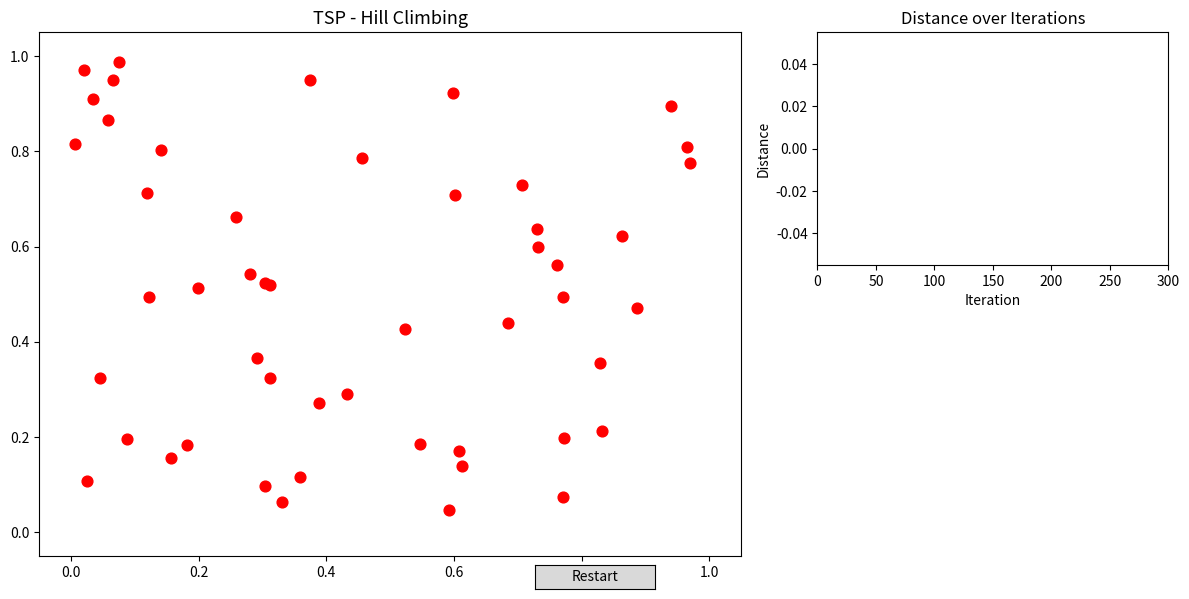

Recreate this plot in Python.
import numpy as np
import matplotlib.pyplot as plt
import matplotlib.animation as animation
from matplotlib.gridspec import GridSpec
from matplotlib.widgets import Button

# --- Setup ---
N = 50
np.random.seed(42)
cities = np.random.rand(N, 2)
# For 2-Dimensional space

def total_distance(route):
    d = 0
    for i in range(len(route)):
        a, b = cities[route[i]], cities[route[(i+1) % len(route)]]
        d += np.linalg.norm(a - b)
    return d

def two_opt_swap(route):
    r = route.copy()
    i, j = sorted(np.random.choice(len(r), 2, replace=False))
    r[i:j+1] = r[i:j+1][::-1]
    return r

# --- State ---
# Randomly initialised travelling route, no intelligence.
current = list(np.random.permutation(N))
current_dist = total_distance(current)
best_dist = current_dist

distance_history = [current_dist]
iteration = [0]
stuck_counter = [0]          # how many consecutive failed swaps
STUCK_THRESHOLD = 50        # declare local optima after this many failed attempts
is_global = [False]
local_optima_distances = []  # to compare against

# --- Figure Layout ---
fig = plt.figure(figsize=(12, 6))
gs = GridSpec(2, 2, figure=fig, width_ratios=[2, 1])

ax_route = fig.add_subplot(gs[:, 0])   # route (full left column)
ax_dist  = fig.add_subplot(gs[0, 1])   # distance over time
ax_info  = fig.add_subplot(gs[1, 1])   # text info panel

ax_route.set_xlim(-0.05, 1.05)
ax_route.set_ylim(-0.05, 1.05)
ax_route.set_title("TSP - Hill Climbing", fontsize=13)
ax_route.scatter(cities[:, 0], cities[:, 1], c='red', zorder=5, s=60)

ax_dist.set_title("Distance over Iterations")
ax_dist.set_xlabel("Iteration")
ax_dist.set_ylabel("Distance")

ax_info.axis('off')

# Route line
line, = ax_route.plot([], [], 'b-o', lw=1.5, markersize=4)

# Status badge (top-left of route plot)
status_text = ax_route.text(
    0.02, 0.97, "", transform=ax_route.transAxes,
    fontsize=11, verticalalignment='top',
    bbox=dict(boxstyle='round,pad=0.4', facecolor='white', edgecolor='gray', alpha=0.85)
)

# Distance history line
dist_line, = ax_dist.plot([], [], 'b-', lw=1.5)
ax_dist.set_xlim(0, 300)

# Info text box
info_text = ax_info.text(
    0.05, 0.95, "", transform=ax_info.transAxes,
    fontsize=10, verticalalignment='top', family='monospace',
    bbox=dict(boxstyle='round,pad=0.5', facecolor='#f7f7f7', edgecolor='#cccccc')
)

def get_status():
    # Blue while improving, orangle while searching, red at local optimum, green if it's best local optimum found so far (global within the run)
    """Determine if we're improving, at local optima, or global optima."""
    if stuck_counter[0] == 0:
        return "improving", "🔼 Improving", "#d4edda", "#155724"
    elif stuck_counter[0] < STUCK_THRESHOLD:
        return "searching", f"↔ Searching ({stuck_counter[0]})", "#fff3cd", "#856404"
    else:
        # local or global?
        if is_global[0]:
            return "global", "★ Global Optimum", "#cce5ff", "#004085"
        else:
            return "local", "⚠ Local Optimum", "#f8d7da", "#721c24"

def init():
    line.set_data([], [])
    dist_line.set_data([], [])
    return line, dist_line, status_text, info_text

def update(frame):
    global current, current_dist, best_dist

    improved = False
    for _ in range(10):
        neighbor = two_opt_swap(current)
        nd = total_distance(neighbor)
        if nd < current_dist:
            # Reason for monotonic non-increasin nature
            current, current_dist = neighbor, nd
            stuck_counter[0] = 0
            improved = True
            if current_dist < best_dist:
                best_dist = current_dist
                is_global[0] = False  # reset; we found something better
        else:
            stuck_counter[0] += 1

    iteration[0] += 1
    distance_history.append(current_dist)

    # Check if this is truly the global best seen so far
    if stuck_counter[0] >= STUCK_THRESHOLD:
        if not local_optima_distances or current_dist < min(local_optima_distances):
            is_global[0] = True
        else:
            is_global[0] = False
        if not local_optima_distances or not any(abs(current_dist - d) < 1e-6 for d in local_optima_distances):
            local_optima_distances.append(current_dist)

    # --- Route plot ---
    route = current + [current[0]]
    x = cities[route, 0]
    y = cities[route, 1]
    line.set_data(x, y)

    # Route color based on status
    status, label, bg, fg = get_status()
    colors = {"improving": "royalblue", "searching": "darkorange", 
              "local": "crimson",      "global": "mediumseagreen"}
    line.set_color(colors[status])

    # Status badge
    status_text.set_text(label)
    status_text.get_bbox_patch().set_facecolor(bg)
    status_text.set_color(fg)

    # --- Distance plot ---
    iters = list(range(len(distance_history)))
    dist_line.set_data(iters, distance_history)
    ax_dist.set_xlim(0, max(300, len(distance_history)))
    ax_dist.set_ylim(
        min(distance_history) * 0.95,
        max(distance_history) * 1.05
    )

    # --- Info panel (tracker) ---
    # Tracks iteration cnt, current and best dist, overall % improvement, failed swaps (consecutive), number of distinct local optima found
    info_text.set_text(
        f"  Iteration   : {iteration[0]}\n"
        f"  Curr Dist   : {current_dist:.4f}\n"
        f"  Best Dist   : {best_dist:.4f}\n"
        f"  Improvement : {((distance_history[0] - best_dist) / distance_history[0] * 100):.1f}%\n"
        f"  Stuck for   : {stuck_counter[0]} iters\n"
        f"  Local optima: {len(local_optima_distances)} found"
    )

    return line, dist_line, status_text, info_text

ani = animation.FuncAnimation(
    fig, update, frames=150,
    init_func=init, interval=40, blit=True
)

def restart(event):
    global current, current_dist, best_dist
    current = list(np.random.permutation(N))
    current_dist = total_distance(current)
    distance_history.clear()
    distance_history.append(current_dist)
    iteration[0] = 0
    stuck_counter[0] = 0
    ani.event_source.start()   # un-stops the animation if it was halted

ax_button = plt.axes([0.45, 0.01, 0.1, 0.04])
btn = Button(ax_button, 'Restart')
btn.on_clicked(restart)

plt.tight_layout()
plt.show()